Run: headless pygame with SDL's dummy video driver; simulated clock (each Clock.tick advances the game by its frame time, no real sleeping); random seed 0; keys injected as events and as key.get_pressed() state; no mouse input.
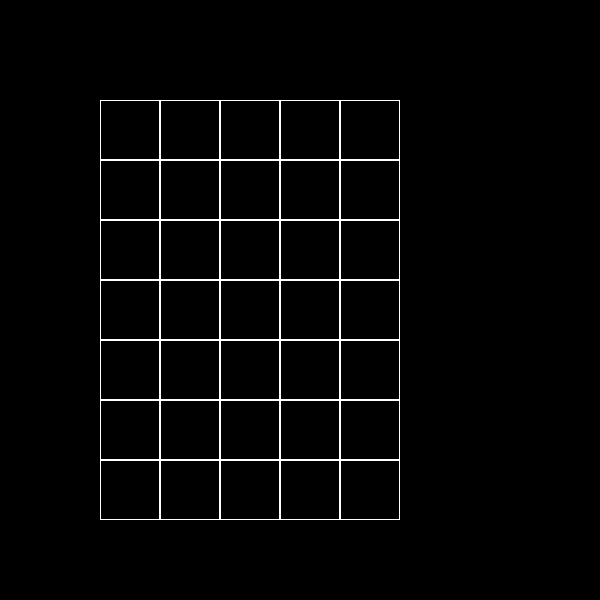
Frame 1 of 4 · flips 1–60 · no input
Frame 2 of 4 · flips 61–180 · tapped SPACE, RETURN · held RIGHT (→), D · screen unchanged from frame 1, image omitted
Frame 3 of 4 · flips 181–300 · held DOWN (↓), S · screen unchanged from frame 2, image omitted
Frame 4 of 4 · flips 301–420 · held LEFT (←), A, UP (↑), W · screen unchanged from frame 3, image omitted

The pygame program that drew these frames:

import pygame


class Board:
    def __init__(self, width, height):
        self.width = width
        self.height = height
        self.board = [[0] * width for _ in range(height)]
        self.left = 10
        self.top = 10
        self.cell_size = 30

    def set_view(self, left, top, cell_size):
        self.left = left
        self.top = top
        self.cell_size = cell_size

    def render(self, screen):
        for y in range(self.height):
            for x in range(self.width):
                pygame.draw.rect(screen, pygame.Color(255, 255, 255), (
                    self.left + y * self.cell_size, self.top + x * self.cell_size, self.cell_size, self.cell_size), 1)


if __name__ == '__main__':
    pygame.init()
    size = 600, 600
    screen = pygame.display.set_mode(size)
    board = Board(7, 5)
    board.set_view(100, 100, 60)
    pygame.display.set_caption('Клетчатое поле')
    running = True
    while running:
        for event in pygame.event.get():
            if event.type == pygame.QUIT:
                running = False
        screen.fill((0, 0, 0))
        board.render(screen)
        pygame.display.flip()
    pygame.quit()
